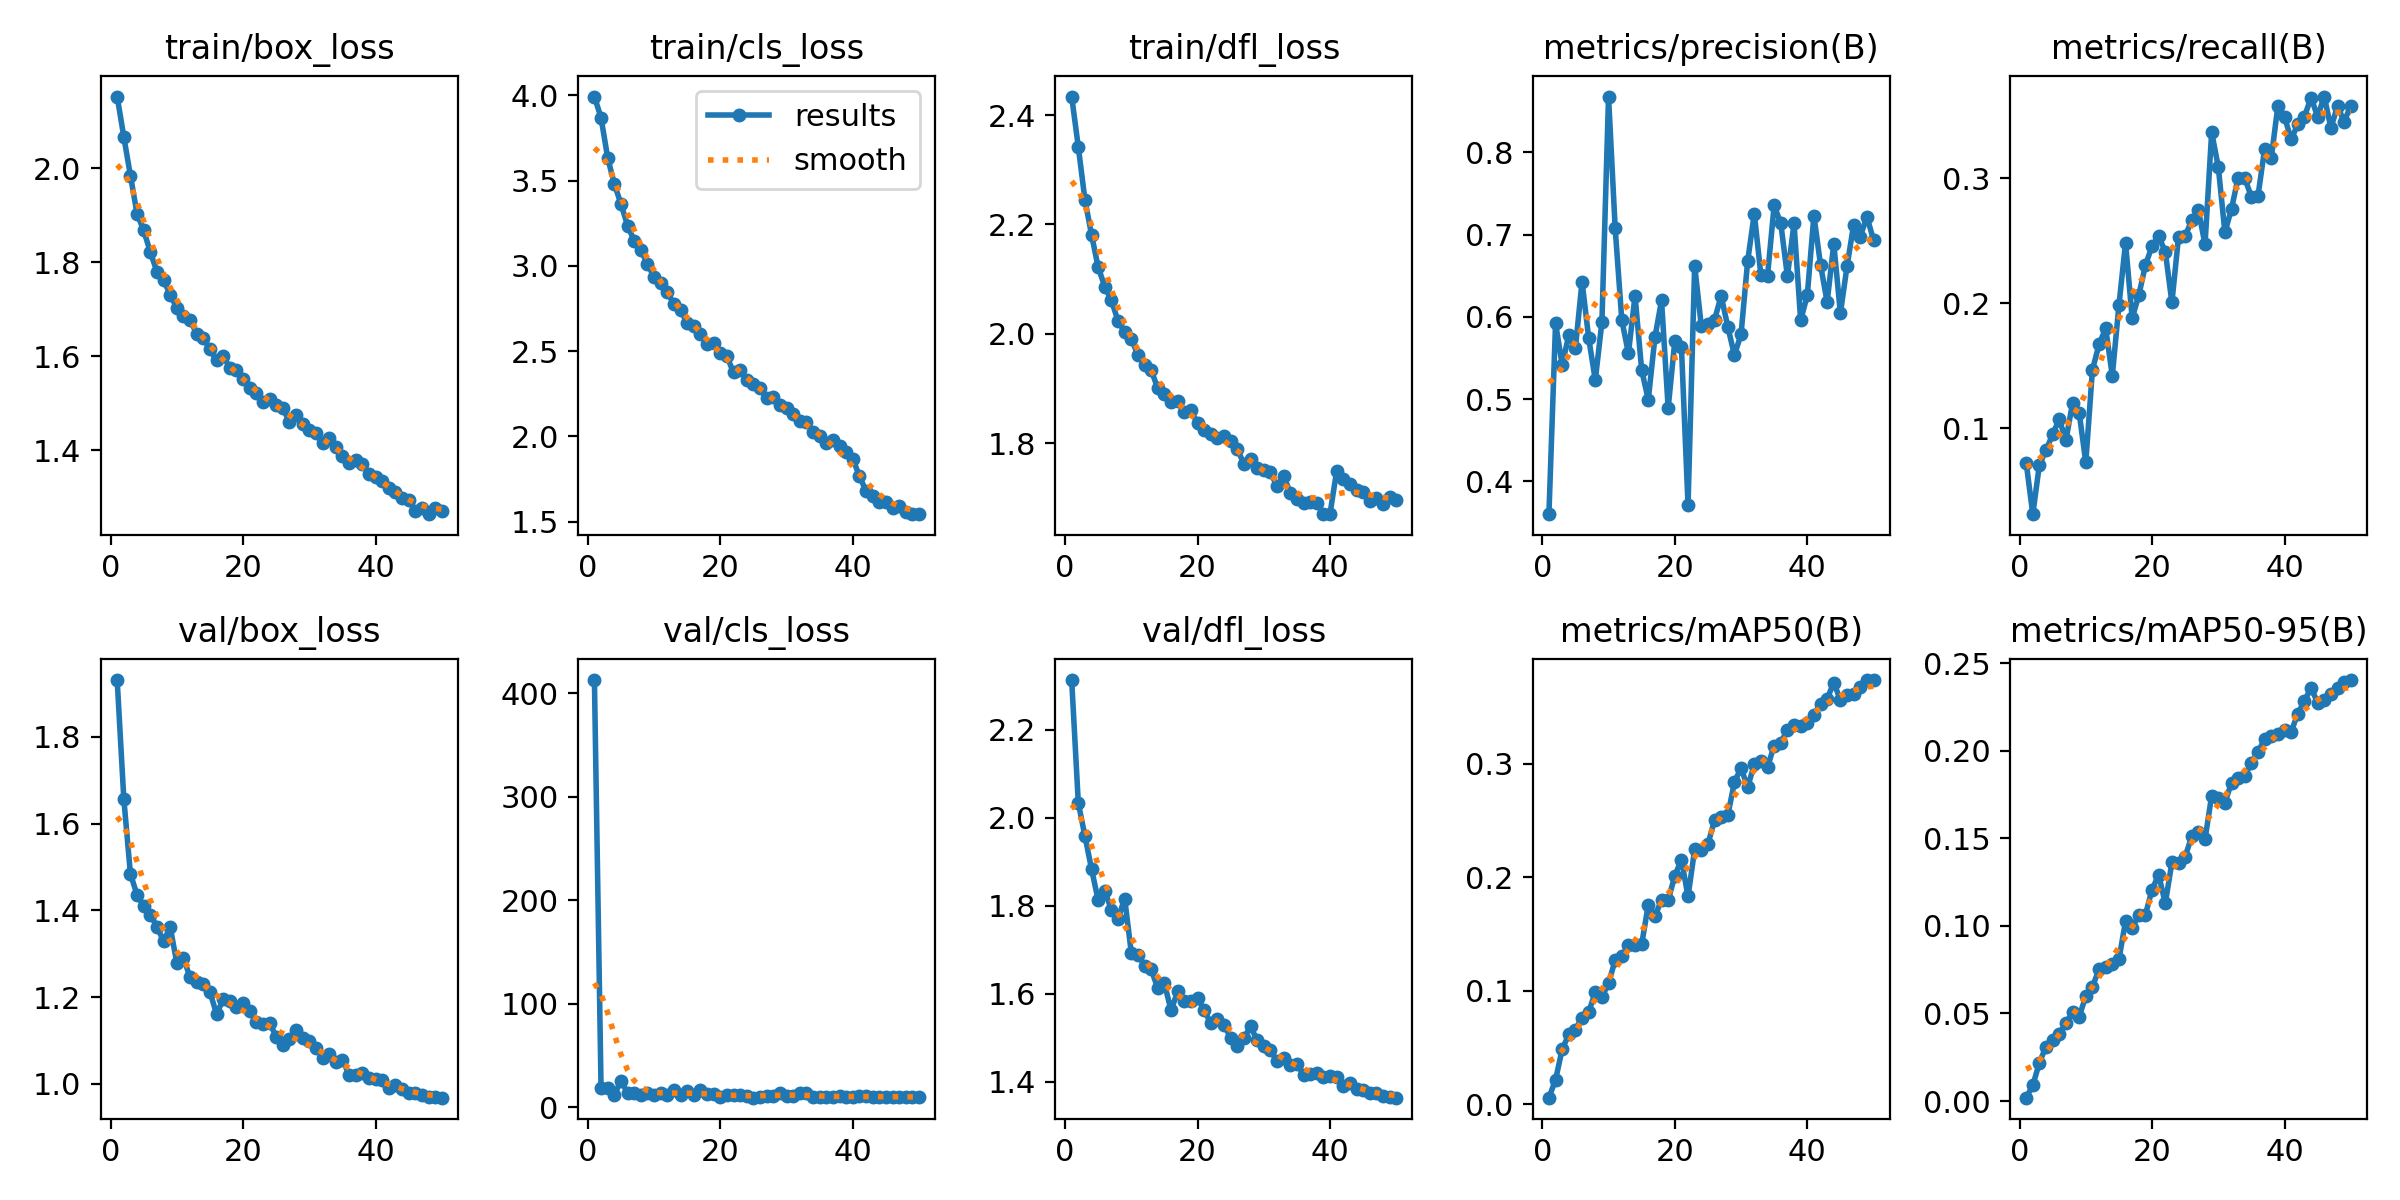

Values plotted in this chart, from the file beside it:
epoch, time, train/box_loss, train/cls_loss, train/dfl_loss, metrics/precision(B), metrics/recall(B), metrics/mAP50(B), metrics/mAP50-95(B), val/box_loss, val/cls_loss, val/dfl_loss, lr/pg0, lr/pg1, lr/pg2
1, 622.3, 2.152, 3.993, 2.434, 0.3602, 0.07221, 0.00587, 0.00195, 1.931, 413, 2.313, 0.07003, 0.00333, 0.00333
2, 1235, 2.066, 3.868, 2.342, 0.5923, 0.03095, 0.02158, 0.00895, 1.658, 18.82, 2.034, 0.04003, 0.006656, 0.006656
3, 1846, 1.984, 3.634, 2.245, 0.5418, 0.0707, 0.04847, 0.02197, 1.484, 18.84, 1.959, 0.009994, 0.009957, 0.009957
4, 2458, 1.903, 3.48, 2.181, 0.5777, 0.08214, 0.06165, 0.0311, 1.436, 11.53, 1.884, 0.009912, 0.009912, 0.009912
5, 3072, 1.867, 3.365, 2.122, 0.5623, 0.09514, 0.06577, 0.03507, 1.41, 25.71, 1.813, 0.009844, 0.009844, 0.009844
6, 3688, 1.822, 3.236, 2.086, 0.6429, 0.1069, 0.07645, 0.03854, 1.39, 13.69, 1.834, 0.009758, 0.009758, 0.009758
7, 4306, 1.78, 3.148, 2.061, 0.5743, 0.09019, 0.08122, 0.04465, 1.363, 13.86, 1.791, 0.009652, 0.009652, 0.009652
8, 4922, 1.762, 3.092, 2.023, 0.5231, 0.12, 0.09867, 0.05057, 1.329, 12.18, 1.771, 0.009529, 0.009529, 0.009529
9, 5535, 1.73, 3.013, 2.004, 0.5938, 0.1124, 0.09428, 0.04826, 1.362, 13.59, 1.817, 0.009388, 0.009388, 0.009388
10, 6156, 1.703, 2.934, 1.991, 0.8676, 0.07237, 0.1068, 0.05978, 1.279, 12.12, 1.694, 0.009229, 0.009229, 0.009229
11, 6772, 1.686, 2.897, 1.961, 0.7076, 0.1466, 0.1268, 0.06524, 1.29, 13.78, 1.69, 0.009055, 0.009055, 0.009055
12, 7380, 1.677, 2.844, 1.943, 0.5962, 0.167, 0.1303, 0.07516, 1.246, 11.45, 1.664, 0.008864, 0.008864, 0.008864
13, 7990, 1.648, 2.776, 1.933, 0.5555, 0.18, 0.1399, 0.07626, 1.235, 16.54, 1.656, 0.008658, 0.008658, 0.008658
14, 8599, 1.639, 2.739, 1.901, 0.6257, 0.1418, 0.1405, 0.07815, 1.229, 12.16, 1.613, 0.008439, 0.008439, 0.008439
15, 9206, 1.614, 2.667, 1.89, 0.5352, 0.1982, 0.1409, 0.08083, 1.212, 15.3, 1.624, 0.008205, 0.008205, 0.008205
16, 9821, 1.591, 2.65, 1.876, 0.4994, 0.2485, 0.1756, 0.1028, 1.161, 12.21, 1.562, 0.00796, 0.00796, 0.00796
17, 10438, 1.601, 2.601, 1.877, 0.575, 0.1881, 0.1655, 0.09854, 1.194, 16.61, 1.606, 0.007702, 0.007702, 0.007702
18, 11056, 1.575, 2.544, 1.856, 0.62, 0.2064, 0.1801, 0.1065, 1.19, 12.39, 1.585, 0.007435, 0.007435, 0.007435
19, 11672, 1.571, 2.548, 1.861, 0.4892, 0.2305, 0.1797, 0.1064, 1.177, 12.64, 1.584, 0.007158, 0.007158, 0.007158
20, 12289, 1.552, 2.492, 1.836, 0.5701, 0.2458, 0.2012, 0.1206, 1.187, 9.57, 1.59, 0.006872, 0.006872, 0.006872
21, 12904, 1.532, 2.469, 1.823, 0.5638, 0.2535, 0.2155, 0.1292, 1.168, 11.98, 1.564, 0.00658, 0.00658, 0.00658
22, 13524, 1.522, 2.375, 1.818, 0.3711, 0.2414, 0.183, 0.1128, 1.143, 12.08, 1.533, 0.006281, 0.006281, 0.006281
23, 14138, 1.502, 2.391, 1.81, 0.6622, 0.2006, 0.2244, 0.1362, 1.138, 11.35, 1.543, 0.005978, 0.005978, 0.005978
24, 14746, 1.508, 2.332, 1.813, 0.5891, 0.2533, 0.2236, 0.1358, 1.141, 10.91, 1.53, 0.00567, 0.00567, 0.00567
25, 15357, 1.496, 2.308, 1.804, 0.5909, 0.2535, 0.2291, 0.1395, 1.109, 9.162, 1.5, 0.005361, 0.005361, 0.005361
26, 15968, 1.49, 2.284, 1.789, 0.5964, 0.2669, 0.2502, 0.1512, 1.09, 10.25, 1.482, 0.00505, 0.00505, 0.00505
27, 16581, 1.459, 2.225, 1.763, 0.6254, 0.2745, 0.2527, 0.1533, 1.104, 10.49, 1.499, 0.004739, 0.004739, 0.004739
28, 17191, 1.475, 2.23, 1.771, 0.5881, 0.2471, 0.2544, 0.1494, 1.125, 11.23, 1.526, 0.00443, 0.00443, 0.00443
29, 17801, 1.456, 2.184, 1.755, 0.5534, 0.337, 0.2836, 0.1743, 1.105, 13.6, 1.495, 0.004122, 0.004122, 0.004122
30, 18410, 1.444, 2.165, 1.75, 0.5787, 0.3093, 0.2962, 0.1731, 1.098, 11.25, 1.483, 0.003819, 0.003819, 0.003819
31, 19021, 1.436, 2.13, 1.746, 0.6675, 0.2567, 0.2792, 0.1703, 1.083, 10.93, 1.472, 0.00352, 0.00352, 0.00352
32, 19630, 1.415, 2.093, 1.721, 0.7254, 0.2758, 0.2992, 0.1817, 1.06, 13.55, 1.448, 0.003228, 0.003228, 0.003228
33, 20237, 1.426, 2.083, 1.74, 0.6506, 0.3006, 0.3023, 0.1847, 1.069, 13.29, 1.454, 0.002942, 0.002942, 0.002942
34, 20847, 1.406, 2.027, 1.709, 0.6501, 0.3002, 0.2968, 0.1854, 1.05, 10.09, 1.439, 0.002665, 0.002665, 0.002665
35, 21458, 1.388, 2.004, 1.698, 0.7353, 0.2853, 0.3159, 0.1932, 1.055, 9.966, 1.441, 0.002398, 0.002398, 0.002398
36, 22064, 1.372, 1.961, 1.69, 0.7137, 0.2862, 0.3184, 0.1994, 1.021, 9.859, 1.417, 0.00214, 0.00214, 0.00214
37, 22670, 1.38, 1.979, 1.693, 0.6492, 0.3239, 0.3296, 0.2065, 1.02, 9.465, 1.418, 0.001895, 0.001895, 0.001895
38, 23283, 1.371, 1.942, 1.69, 0.7134, 0.3165, 0.334, 0.2086, 1.024, 10.55, 1.419, 0.001661, 0.001661, 0.001661
39, 23899, 1.35, 1.907, 1.67, 0.5958, 0.3584, 0.3332, 0.2097, 1.014, 9.861, 1.411, 0.001442, 0.001442, 0.001442
40, 24509, 1.342, 1.87, 1.671, 0.626, 0.3493, 0.3358, 0.212, 1.01, 10.09, 1.412, 0.001236, 0.001236, 0.001236
41, 25127, 1.335, 1.768, 1.749, 0.723, 0.3314, 0.343, 0.2107, 1.009, 11.11, 1.411, 0.001045, 0.001045, 0.001045
42, 25736, 1.319, 1.68, 1.734, 0.6631, 0.3433, 0.3527, 0.2211, 0.9903, 10.76, 1.392, 0.0008706, 0.0008706, 0.0008706
43, 26341, 1.312, 1.652, 1.725, 0.618, 0.3495, 0.357, 0.2284, 0.996, 10.06, 1.397, 0.0007123, 0.0007123, 0.0007123
44, 26940, 1.298, 1.615, 1.714, 0.6888, 0.3646, 0.3713, 0.2358, 0.9878, 9.787, 1.385, 0.0005711, 0.0005711, 0.0005711
45, 27541, 1.295, 1.617, 1.712, 0.6042, 0.3496, 0.356, 0.2274, 0.9793, 9.991, 1.382, 0.0004476, 0.0004476, 0.0004476
46, 28145, 1.27, 1.579, 1.695, 0.6613, 0.3656, 0.3605, 0.229, 0.9781, 10.14, 1.374, 0.0003423, 0.0003423, 0.0003423
47, 28750, 1.278, 1.591, 1.7, 0.7119, 0.3405, 0.3613, 0.2323, 0.9739, 9.776, 1.374, 0.0002555, 0.0002555, 0.0002555
48, 29351, 1.264, 1.559, 1.689, 0.6974, 0.358, 0.367, 0.236, 0.9683, 10.06, 1.367, 0.0001877, 0.0001877, 0.0001877
49, 29956, 1.276, 1.545, 1.702, 0.7218, 0.3455, 0.3735, 0.2394, 0.9686, 9.826, 1.366, 0.000139, 0.000139, 0.000139
50, 30563, 1.271, 1.546, 1.697, 0.6932, 0.3584, 0.3733, 0.2403, 0.9678, 9.971, 1.364, 0.0001098, 0.0001098, 0.0001098
